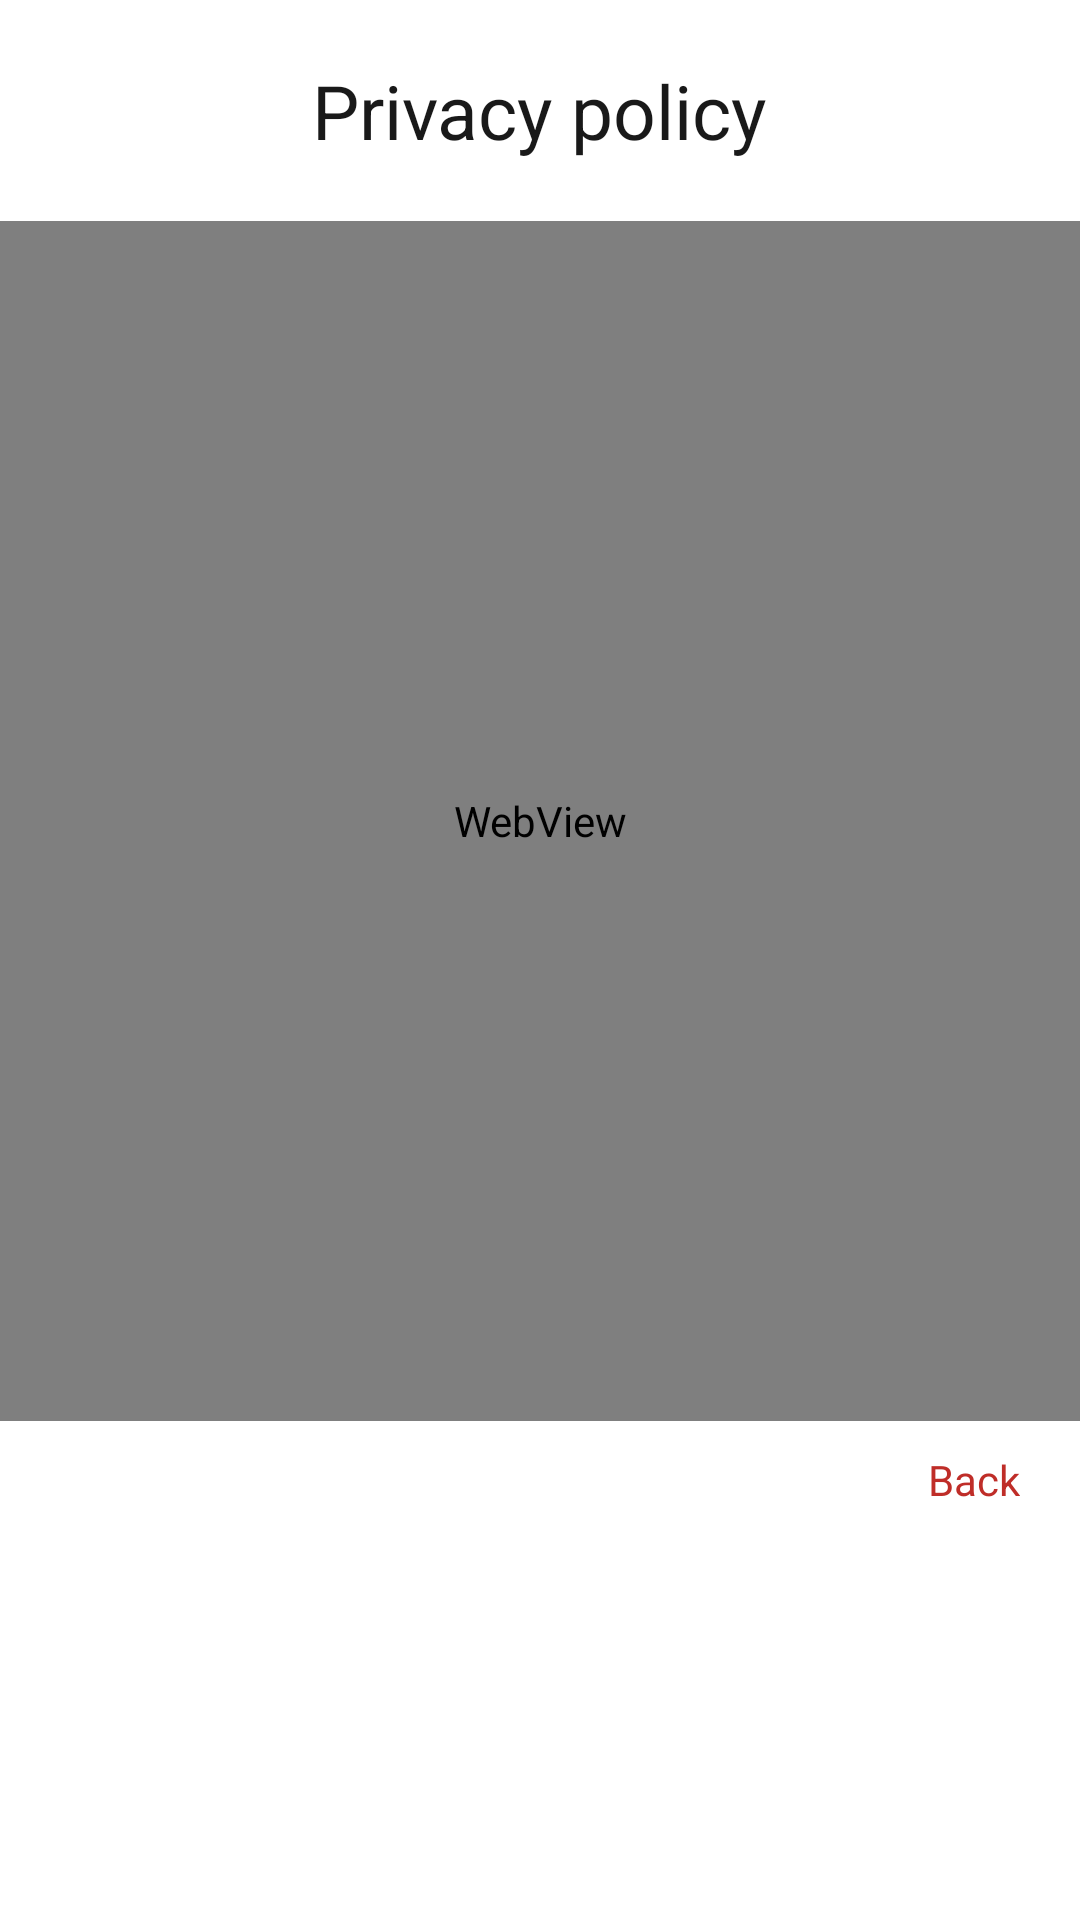

This screen was rendered from an Android layout file. Write that file and the resources it references.
<!-- AndroidManifest.xml: application theme Theme.Setup -->
<!-- res/layout/secerts_dialog.xml -->
<?xml version="1.0" encoding="utf-8"?>
<LinearLayout
    xmlns:android="http://schemas.android.com/apk/res/android"
    android:layout_width="match_parent"
    android:layout_height="match_parent"
    android:orientation="vertical"
    android:background="@drawable/bg_custom_dialog" >

    <TextView
        android:layout_width="wrap_content"
        android:layout_height="wrap_content"
        android:layout_gravity="center"
        android:textColor="@color/black"
        android:paddingBottom="20dp"
        android:paddingTop="20dp"
        android:textSize="25sp"
        android:text="@string/setup_trems_text_down" />

    <WebView
        android:id="@+id/dialog_text"
        android:layout_width="match_parent"
        android:layout_height="400dp"
        android:paddingRight="20dp"
        android:paddingLeft="20dp" />

    <TextView
        android:id="@+id/dlalog_cancel"
        android:layout_width="wrap_content"
        android:layout_height="wrap_content"
        android:layout_gravity="end"
        android:paddingBottom="10dp"
        android:paddingTop="10dp"
        android:paddingRight="20dp"
        android:paddingLeft="20dp"
        android:background="@drawable/tv_bg_selector"
        android:textColor="@color/red"
        android:text="@string/back_str" />

</LinearLayout>
<!-- resources referenced by this layout -->
<resources>
  <color name="black">#191919</color>
  <color name="red">#bf2d28</color>
  <!-- drawable bg_custom_dialog (drawable) -->
  <?xml version="1.0" encoding="utf-8"?>
  <shape xmlns:android="http://schemas.android.com/apk/res/android"
      android:shape="rectangle" >
  
      <solid android:color="@android:color/white" />
  
      <gradient
          android:centerColor="@android:color/white"
          android:endColor="@android:color/white"
          android:startColor="@android:color/white" />
  
      <corners
          android:bottomLeftRadius="10dp"
          android:bottomRightRadius="10dp"
          android:topLeftRadius="10dp"
          android:topRightRadius="10dp" />
  
  </shape>
  <!-- drawable tv_bg_selector (drawable) -->
  <?xml version="1.0" encoding="utf-8"?>
  <selector xmlns:android="http://schemas.android.com/apk/res/android" >
      <item android:state_pressed="true">
          <shape android:shape="rectangle">
              <solid android:color="#11000000"/>
          </shape>
      </item>
      <item android:state_pressed="false">
          <shape android:shape="rectangle">
              <solid android:color="#00000000"/>
          </shape>
      </item>
  </selector>
  <string name="back_str">Back</string>
  <string name="setup_trems_text_down">Privacy policy</string>
  <style name="Theme.Setup" parent="@android:style/Theme.Material.Light">
          <item name="android:windowActionBar">false</item>
          <item name="android:windowNoTitle">true</item>
          <item name="android:windowIsTranslucent">true</item>
          <item name="android:windowBackground">@android:color/transparent</item>
          <item name="android:colorPrimary">@color/primary</item>
          <item name="android:colorPrimaryDark">@color/primary</item>
          <item name="android:colorAccent">@color/accent</item>
          <item name="android:textColorLink">@color/accent</item>
          <item name="android:statusBarColor">@android:color/transparent</item>
          <item name="android:windowAnimationStyle">@style/ActivityAnimations</item>
          <item name="android:windowLightStatusBar">true</item>
          <item name="localePickerStyle">@style/LocaleWidget.Material.LocalePicker</item>
      </style>
  <color name="primary">@color/page_background</color>
  <color name="accent">#0288D1</color>
  <style name="LocaleWidget.Material.LocalePicker" parent="LocaleWidget.LocalePicker">
          <item name="solidColor">@android:color/transparent</item>
          <item name="selectionDivider">@drawable/divider</item>
          <item name="selectionDividerHeight">1dip</item>
          <item name="internalLayout">@layout/locale_picker</item>
          <item name="internalMinWidth">64dip</item>
          <item name="internalMaxHeight">180dip</item>
          <item name="virtualButtonPressedDrawable">@null</item>
      </style>
  <color name="page_background">#f1f0f5</color>
  <style name="LocaleWidget.LocalePicker">
          <item name="android:orientation">vertical</item>
          <item name="android:fadingEdge">vertical</item>
          <item name="android:fadingEdgeLength">50dip</item>
      </style>
</resources>
